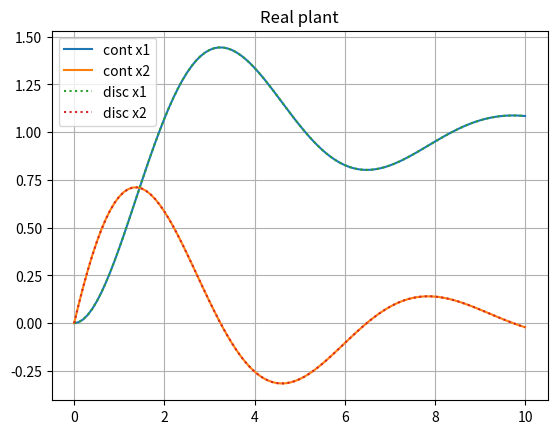

Python code for this plot:
import numpy as np
import matplotlib.pyplot as plt
import scipy
import scipy.signal as signal

b = 0.5
k = 1
m = 1

Tp = 0.1
Tf = 10
samples = int(Tf / Tp + 1)
T = np.linspace(0, Tf, samples)

A = np.array([[0, 1], [-k / m, -b / m]])
B = np.array([[0], [1 / m]])
C = np.array([[1, 0]])
D = np.array([[0]])

U = np.full(samples, 1)
W = np.random.normal(0, 1, samples)
V = np.array([np.random.normal(0, 0.0, samples),
              np.random.normal(0, 0.0, samples)])

B0 = np.array([[1, 0], [0, 1]])
U0 = np.array([V[0], V[1] + 1 / m * U])
D0 = np.array([[0, 0]])

res = signal.lsim([A, B0, C, D0], U0.T, T)
Y = res[1]
X = res[2]
x1 = X[:, 0]
x2 = X[:, 1]
noisedY = Y + W

plt.figure('System ')
plt.title("Real plant")
plt.plot(T, x1, label='cont x1')
plt.plot(T, x2, label='cont x2')
#plt.plot(T, noisedY, label='noised cont')

Ad, Bd, Cd, Dd, dt = signal.cont2discrete((A, B, C, D), Tp)
resDiscrete=signal.dlsim((Ad,Bd,Cd,Dd,dt),U,T)
Yd = resDiscrete[1].T
Xd = resDiscrete[2].T
x1d = np.array(Xd[0,:])
x2d = np.array(Xd[1,:])
noisedYd = Yd + W

plt.plot(T, x1d, label='disc x1',linestyle='dotted')
plt.plot(T, x2d, label='disc x2',linestyle='dotted')
#plt.plot(T, noisedYd, label='disc cont')

plt.grid()
plt.legend()
plt.show()
